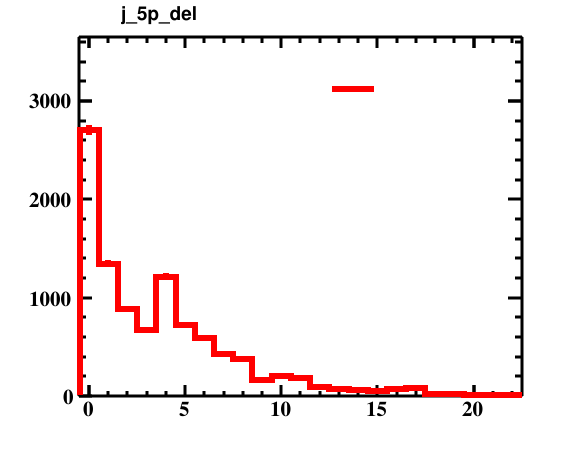

Data behind this chart, as committed beside it:
bin_low_edge, contents, xtitle, binlabel
-1.5, 0.0, , 
-0.5, 2702, , 
0.5, 1348, , 
1.5, 883.0, , 
2.5, 675.0, , 
3.5, 1216, , 
4.5, 718.0, , 
5.5, 593.0, , 
6.5, 425.0, , 
7.5, 378.0, , 
8.5, 166.0, , 
9.5, 206.0, , 
10.5, 187.0, , 
11.5, 88.0, , 
12.5, 77.0, , 
13.5, 67.0, , 
14.5, 51.0, , 
15.5, 72.0, , 
16.5, 82.0, , 
17.5, 23.0, , 
18.5, 23.0, , 
19.5, 4.0, , 
20.5, 5.0, , 
21.5, 11.0, , 
22.5, 0.0, , 
